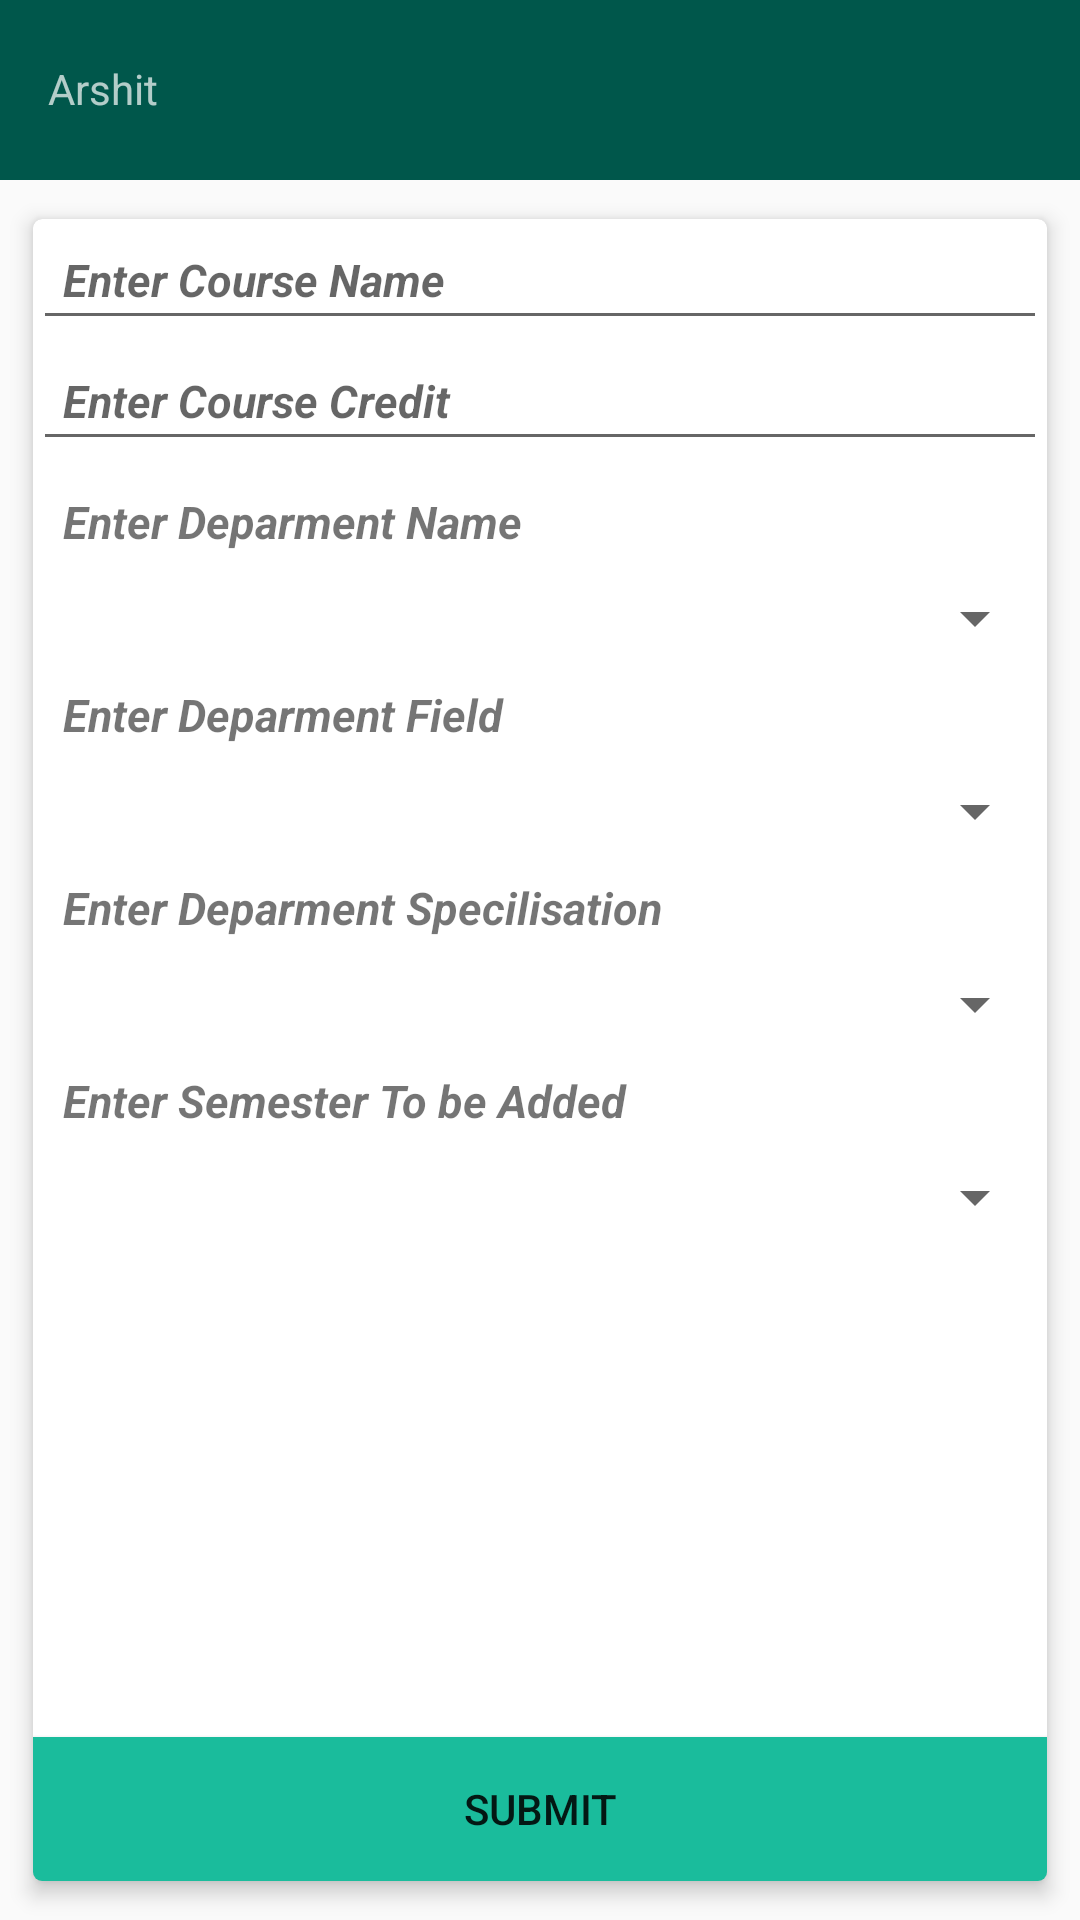

Layout XML and referenced resources for this Android screen:
<!-- AndroidManifest.xml: application theme AppTheme -->
<!-- res/layout/activity_add_courses.xml -->
<?xml version="1.0" encoding="utf-8"?>
<LinearLayout
    android:orientation="vertical"
    android:id="@+id/displayLinearLayout"
    xmlns:android="http://schemas.android.com/apk/res/android"
    android:layout_width="match_parent"
    android:layout_height="match_parent"
    xmlns:app="http://schemas.android.com/apk/res-auto">

<include layout="@layout/toolbar"/>

    <android.support.v7.widget.CardView
        android:layout_width="match_parent"
        android:layout_height="wrap_content"
        android:layout_margin="6dp"
        app:cardElevation="4dp"
        app:cardCornerRadius="3dp"
        android:padding="10dp"
        app:cardUseCompatPadding="true"
        android:paddingTop="20dp"
        android:paddingBottom="20dp"
        android:paddingRight="20dp"
        android:paddingLeft="20dp">

        <RelativeLayout
            android:layout_width="match_parent"
            android:layout_height="wrap_content">


            <EditText
                android:id="@+id/edit_text_course_name"
                android:layout_width="match_parent"
                android:layout_height="wrap_content"
                android:layout_marginTop="0dp"
                android:textSize="15dp"
                android:textStyle="italic|bold"
                android:padding="10dp"
                android:hint="Enter Course Name"
                android:inputType="text"

                />


            <EditText
                android:id="@+id/edit_text_course_credit"
                android:layout_below="@id/edit_text_course_name"
                android:layout_width="match_parent"
                android:layout_height="wrap_content"
                android:layout_marginTop="0dp"
                android:textSize="15dp"
                android:textStyle="italic|bold"
                android:padding="10dp"
                android:hint="Enter Course Credit"
                android:inputType="number"


                />





            <TextView
                android:textSize="15dp"
                android:layout_below="@id/edit_text_course_credit"
                android:id="@+id/txtDepartment"
                android:textStyle="italic|bold"
                android:padding="10dp"
                android:text="Enter Deparment Name"
                android:layout_width="match_parent"
                android:layout_height="wrap_content" />



            <Spinner
                android:id="@+id/DeptFieldspinner"
                android:layout_width="match_parent"
                android:layout_height="wrap_content"
                android:layout_below="@id/txtDepartment"
                android:hint="Ex(BBA,BTech,MBA,MCA) "
                android:layout_marginTop="0dp"
                android:textSize="15dp"
                android:textStyle="italic|bold"
                android:padding="10dp"
                android:inputType="text"

                />

            <TextView

                android:textSize="15dp"
                android:id="@+id/txtDepartmentField"
                android:layout_below="@id/DeptFieldspinner"
                android:textStyle="italic|bold"
                android:padding="10dp"
                android:inputType="text"

                android:text="Enter Deparment Field"
                android:layout_width="match_parent"
                android:layout_height="wrap_content" />

            <Spinner
                android:id="@+id/DeptNamespinner"
                android:layout_width="match_parent"
                android:layout_height="wrap_content"
                android:layout_below="@id/txtDepartmentField"
                android:hint="Ex(BBA,BTech,MBA,MCA) "
                android:layout_marginTop="0dp"
                android:textSize="15dp"
                android:textStyle="italic|bold"
                android:padding="10dp"
                android:inputType="text"

                />

            <TextView
                android:textSize="15dp"
                android:id="@+id/txtDepartmentSpec"
                android:layout_below="@id/DeptNamespinner"
                android:textStyle="italic|bold"
                android:padding="10dp"
                android:inputType="text"

                android:text="Enter Deparment Specilisation"
                android:layout_width="match_parent"
                android:layout_height="wrap_content" />


            <Spinner
                android:id="@+id/DeptSpecspinner"
                android:layout_width="match_parent"
                android:layout_height="wrap_content"
                android:layout_below="@id/txtDepartmentSpec"
                android:hint="Ex(BBA,BTech,MBA,MCA) "
                android:layout_marginTop="0dp"
                android:textSize="15dp"
                android:textStyle="italic|bold"
                android:padding="10dp"
                android:inputType="text"

                />



            <TextView
                android:textSize="15dp"
                android:id="@+id/txtSemester"
                android:layout_below="@id/DeptSpecspinner"
                android:textStyle="italic|bold"
                android:padding="10dp"
                android:inputType="text"

                android:text="Enter Semester To be Added"
                android:layout_width="match_parent"
                android:layout_height="wrap_content" />


            <Spinner
                android:id="@+id/Semesterspinner"
                android:layout_width="match_parent"
                android:layout_height="wrap_content"
                android:layout_below="@id/txtSemester"
                android:hint="Ex(BBA,BTech,MBA,MCA) "
                android:layout_marginTop="0dp"
                android:textSize="15dp"
                android:textStyle="italic|bold"
                android:padding="10dp"
                android:inputType="text"

                />




            <Button
                android:layout_width="match_parent"
                android:layout_height="wrap_content"
                android:text="Submit"
                android:background="#1abc9c"
                android:id="@+id/btn_add_courses"
                android:layout_alignParentBottom="true"
                />




        </RelativeLayout>
    </android.support.v7.widget.CardView>
</LinearLayout>
<!-- res/layout/toolbar.xml (included above) -->
<?xml version="1.0" encoding="utf-8"?>
<android.support.v7.widget.Toolbar
    xmlns:android="http://schemas.android.com/apk/res/android"
    xmlns:app="http://schemas.android.com/apk/res-auto"
    android:id="@+id/user_toolbar"
    android:layout_width="wrap_content"
    android:layout_height="wrap_content"
    android:background="@color/colorPrimaryDark"
    android:theme="@style/ThemeOverlay.AppCompat.Dark"
    app:logoDescription="LOGO">



    <RelativeLayout
        android:layout_width="match_parent"
        android:layout_height="wrap_content"
        android:id="@+id/findlocation">


        <TextView
            android:text="Arshit"
            android:id="@+id/toolbar_title"
            android:layout_width="match_parent"
            android:layout_height="wrap_content"
            android:layout_marginTop="20dp"
          />

        <ImageView
            android:id="@+id/toolbar_img"
            android:padding="10dp"
            android:layout_width="120dp"
            android:layout_height="60dp"
            android:layout_alignParentRight="true"/>

    </RelativeLayout>


</android.support.v7.widget.Toolbar>
<!-- resources referenced by this layout -->
<resources>
  <color name="colorPrimaryDark">#00574B</color>
  <style name="AppTheme" parent="Base.Theme.AppCompat.Light">
          <item name="windowActionBar">false</item>
          <item name="windowNoTitle">true</item>
          <item name="colorPrimary">@color/colorPrimary</item>
          <item name="colorPrimaryDark">@color/colorPrimaryDark</item>
          <item name="colorAccent">@color/colorAccent</item>
      </style>
  <color name="colorPrimary">#008577</color>
  <color name="colorAccent">#D81B60</color>
</resources>
